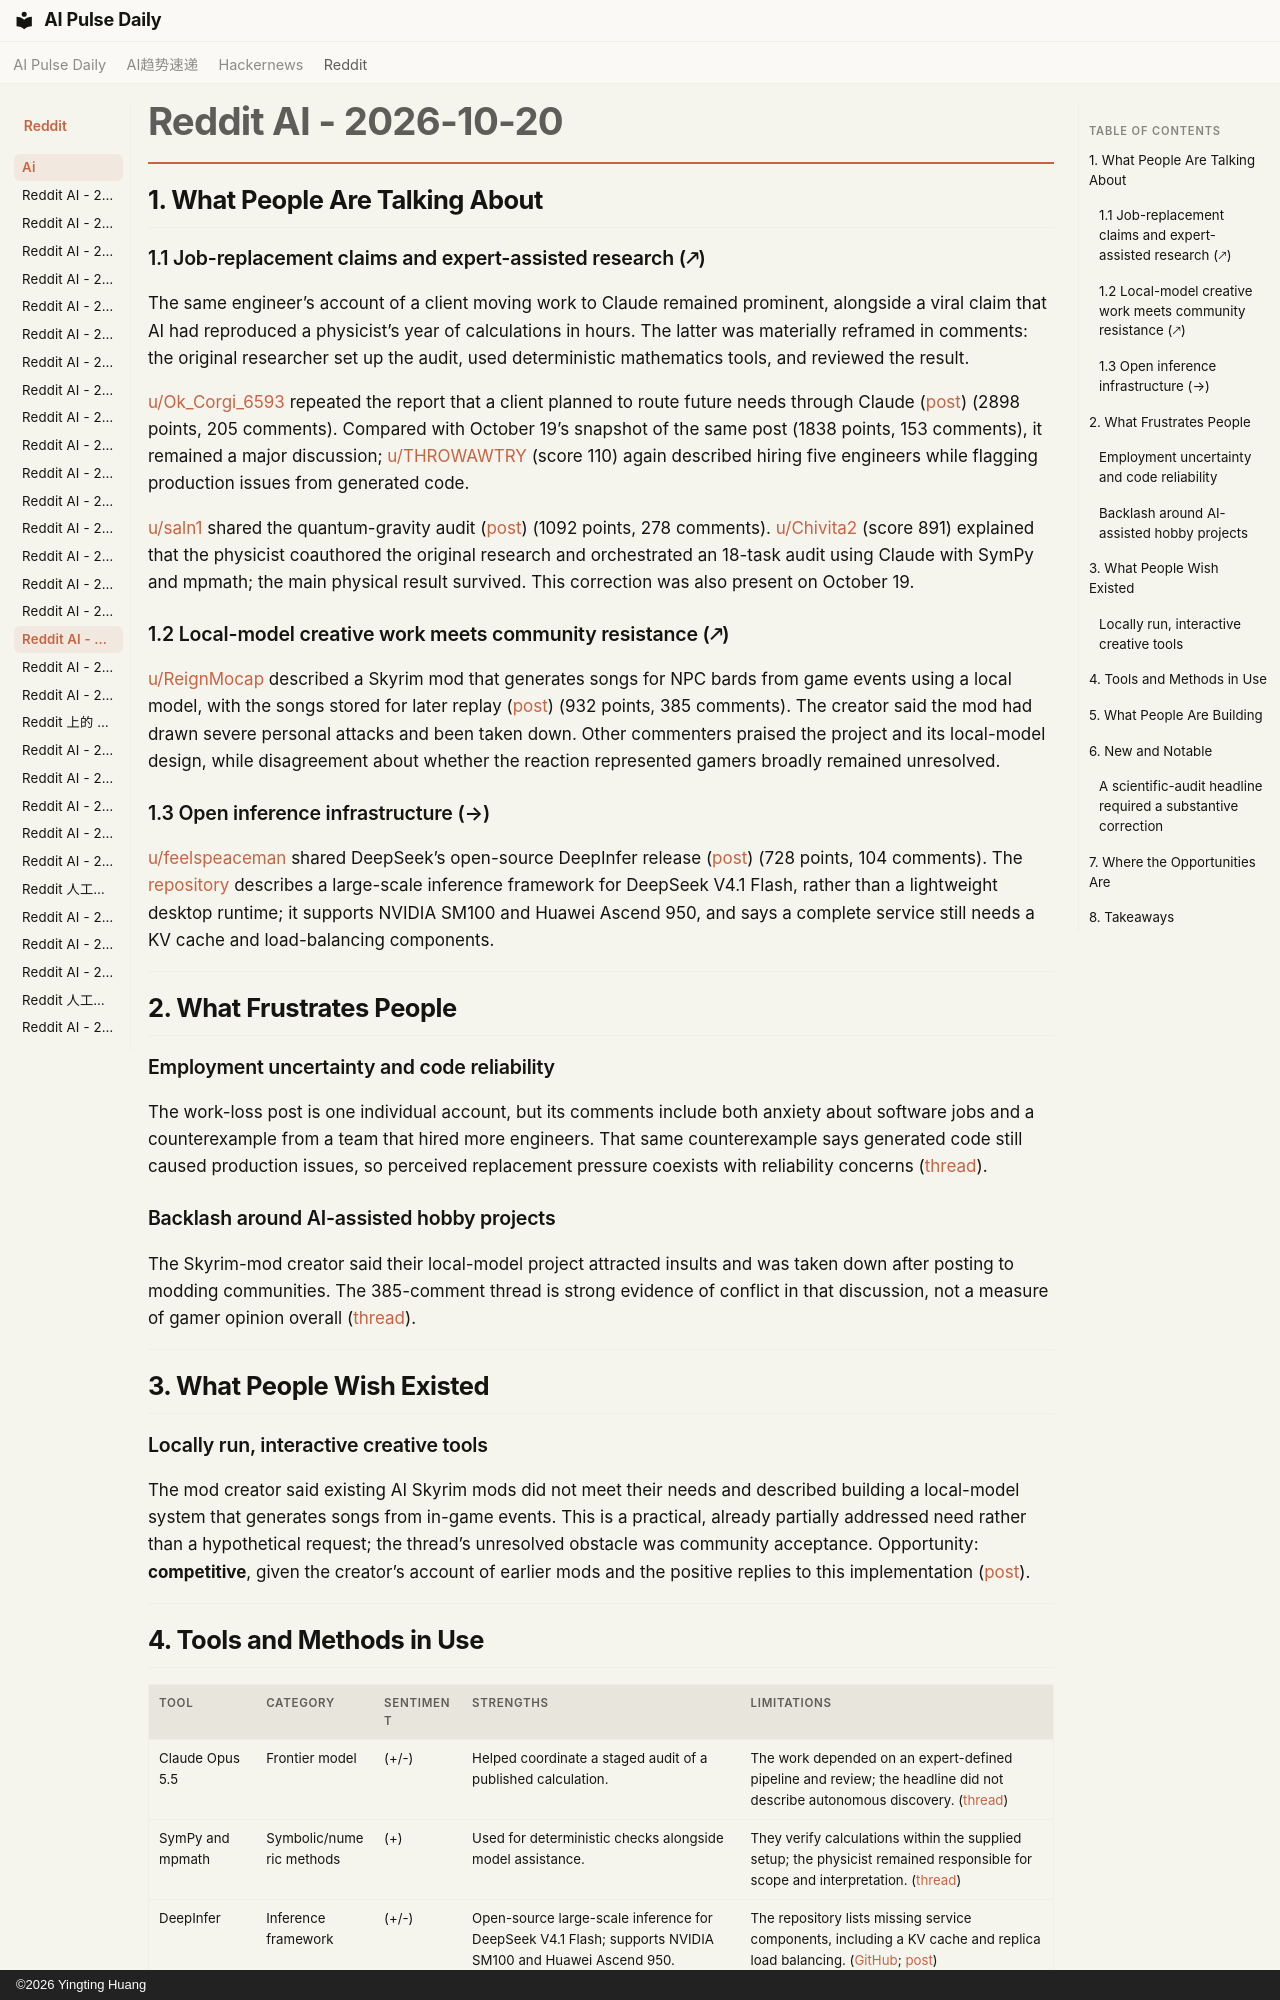

repository: vibewatch/vibewatch.github.io · page: reddit/ai/2026-10-20/index.html · generator: mkdocs · copyright: ©2026 Yingting Huang

# Reddit AI - 2026-10-20

## 1. What People Are Talking About

### 1.1 Job-replacement claims and expert-assisted research (🡕)

The same engineer’s account of a client moving work to Claude remained prominent, alongside a viral claim that AI had reproduced a physicist’s year of calculations in hours. The latter was materially reframed in comments: the original researcher set up the audit, used deterministic mathematics tools, and reviewed the result.

[u/Ok_Corgi_6593](https://www.reddit.com/user/Ok_Corgi_6593) repeated the report that a client planned to route future needs through Claude ([post](https://www.reddit.com/r/ArtificialInteligence/comments/1x9ua8g/i_lost_my_remote_work_as_engineer_client/)) (2898 points, 205 comments). Compared with October 19’s snapshot of the same post (1838 points, 153 comments), it remained a major discussion; [u/THROWAWTRY](https://www.reddit.com/user/THROWAWTRY) (score 110) again described hiring five engineers while flagging production issues from generated code.

[u/saln1](https://www.reddit.com/user/saln1) shared the quantum-gravity audit ([post](https://www.reddit.com/r/singularity/comments/1x9rgzl/a_physicist_spent_a_year_of_his_life_and_500/)) (1092 points, 278 comments). [u/Chivita2](https://www.reddit.com/user/Chivita2) (score 891) explained that the physicist coauthored the original research and orchestrated an 18-task audit using Claude with SymPy and mpmath; the main physical result survived. This correction was also present on October 19.

### 1.2 Local-model creative work meets community resistance (🡕)

[u/ReignMocap](https://www.reddit.com/user/ReignMocap) described a Skyrim mod that generates songs for NPC bards from game events using a local model, with the songs stored for later replay ([post](https://www.reddit.com/r/singularity/comments/1xana1l/this_mod_received_insane_amount_of_ai_hate_and/)) (932 points, 385 comments). The creator said the mod had drawn severe personal attacks and been taken down. Other commenters praised the project and its local-model design, while disagreement about whether the reaction represented gamers broadly remained unresolved.

### 1.3 Open inference infrastructure (→)

[u/feelspeaceman](https://www.reddit.com/user/feelspeaceman) shared DeepSeek’s open-source DeepInfer release ([post](https://www.reddit.com/r/LocalLLaMA/comments/1xanm55/deepseek_released_deepinfer_open_source/)) (728 points, 104 comments). The [repository](https://github.com/deepseek-ai/DeepInfer) describes a large-scale inference framework for DeepSeek V4.1 Flash, rather than a lightweight desktop runtime; it supports NVIDIA SM100 and Huawei Ascend 950, and says a complete service still needs a KV cache and load-balancing components.

---

## 2. What Frustrates People

### Employment uncertainty and code reliability

The work-loss post is one individual account, but its comments include both anxiety about software jobs and a counterexample from a team that hired more engineers. That same counterexample says generated code still caused production issues, so perceived replacement pressure coexists with reliability concerns ([thread](https://www.reddit.com/r/ArtificialInteligence/comments/1x9ua8g/i_lost_my_remote_work_as_engineer_client/)).

### Backlash around AI-assisted hobby projects

The Skyrim-mod creator said their local-model project attracted insults and was taken down after posting to modding communities. The 385-comment thread is strong evidence of conflict in that discussion, not a measure of gamer opinion overall ([thread](https://www.reddit.com/r/singularity/comments/1xana1l/this_mod_received_insane_amount_of_ai_hate_and/)).

---

## 3. What People Wish Existed

### Locally run, interactive creative tools

The mod creator said existing AI Skyrim mods did not meet their needs and described building a local-model system that generates songs from in-game events. This is a practical, already partially addressed need rather than a hypothetical request; the thread’s unresolved obstacle was community acceptance. Opportunity: **competitive**, given the creator’s account of earlier mods and the positive replies to this implementation ([post](https://www.reddit.com/r/singularity/comments/1xana1l/this_mod_received_insane_amount_of_ai_hate_and/)).

---
